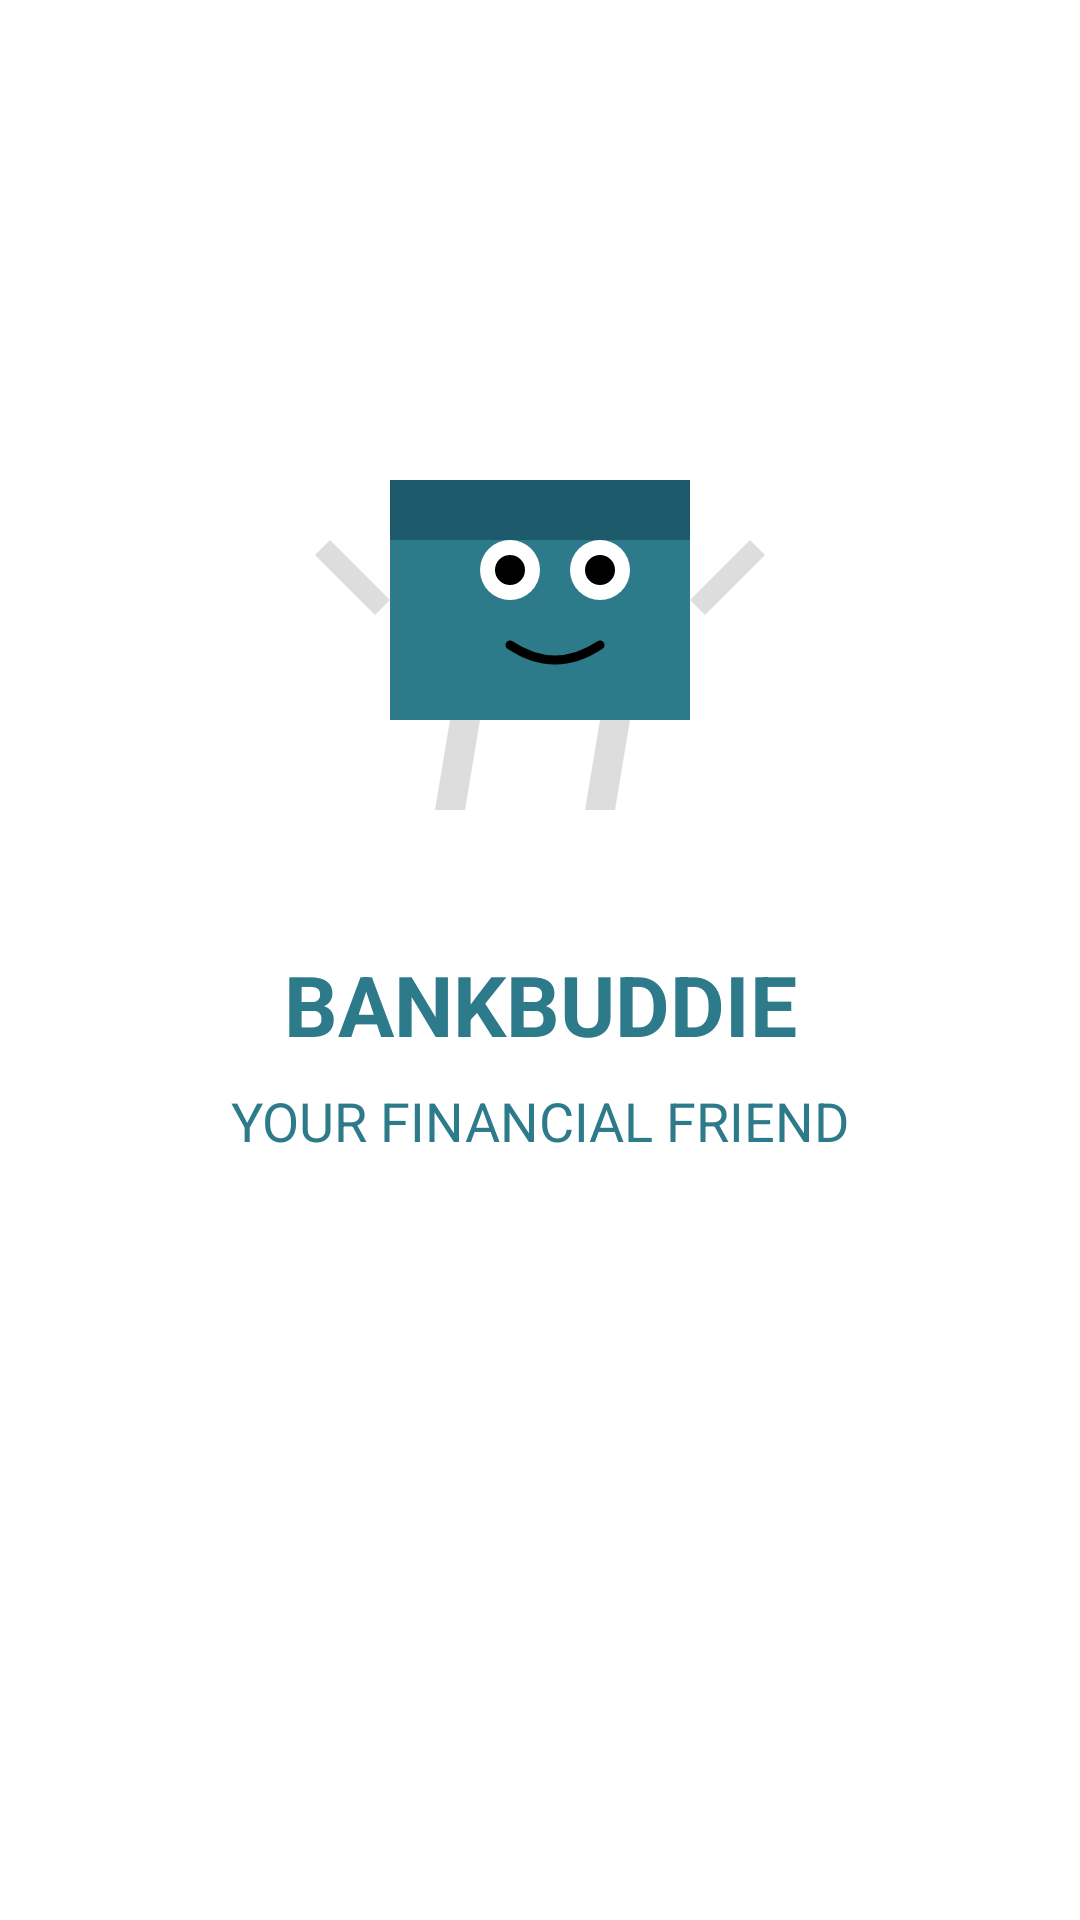

Android layout source for this screen:
<!-- AndroidManifest.xml: application theme Theme.Bank_Buddie -->
<!-- res/layout/activity_main.xml -->
<?xml version="1.0" encoding="utf-8"?>
<androidx.constraintlayout.widget.ConstraintLayout
    xmlns:android="http://schemas.android.com/apk/res/android"
    xmlns:app="http://schemas.android.com/apk/res-auto"
    xmlns:tools="http://schemas.android.com/tools"
    android:layout_width="match_parent"
    android:layout_height="match_parent"
    android:background="@color/white"
    tools:context="vcmsa.projects.bankbuddie.MainActivity">

    <ImageView
        android:id="@+id/mascotImage"
        android:layout_width="200dp"
        android:layout_height="200dp"
        android:layout_marginTop="100dp"
        android:contentDescription="@string/app_mascot"
        android:src="@drawable/wallet_mascot"
        app:layout_constraintTop_toTopOf="parent"
        app:layout_constraintStart_toStartOf="parent"
        app:layout_constraintEnd_toEndOf="parent" />

    <TextView
        android:id="@+id/titleText"
        android:layout_width="wrap_content"
        android:layout_height="wrap_content"
        android:layout_marginTop="16dp"
        android:text="@string/app_name_caps"
        android:textColor="@color/teal_700"
        android:textSize="28sp"
        android:textStyle="bold"
        app:layout_constraintTop_toBottomOf="@id/mascotImage"
        app:layout_constraintStart_toStartOf="parent"
        app:layout_constraintEnd_toEndOf="parent" />

    <TextView
        android:id="@+id/subtitleText"
        android:layout_width="wrap_content"
        android:layout_height="wrap_content"
        android:layout_marginTop="8dp"
        android:text="@string/app_subtitle"
        android:textColor="@color/teal_700"
        android:textSize="18sp"
        app:layout_constraintTop_toBottomOf="@id/titleText"
        app:layout_constraintStart_toStartOf="parent"
        app:layout_constraintEnd_toEndOf="parent" />

</androidx.constraintlayout.widget.ConstraintLayout>
<!-- resources referenced by this layout -->
<resources>
  <color name="teal_700">#FF2D7A8B</color>
  <color name="white">#FFFFFFFF</color>
  <!-- drawable wallet_mascot (drawable) -->
  <?xml version="1.0" encoding="utf-8"?>
  <vector xmlns:android="http://schemas.android.com/apk/res/android"
      android:width="200dp"
      android:height="200dp"
      android:viewportWidth="200"
      android:viewportHeight="200">
  
      
      <path
          android:fillColor="#2D7A8B"
          android:pathData="M50,60 L150,60 L150,140 L50,140 Z" />
  
      
      <path
          android:fillColor="#1D5A6B"
          android:pathData="M50,60 L150,60 L150,80 L50,80 Z" />
  
      
      <path
          android:fillColor="#FFFFFF"
          android:pathData="M80,90 A10,10 0 1,1 100,90 A10,10 0 1,1 80,90 Z" />
      <path
          android:fillColor="#FFFFFF"
          android:pathData="M110,90 A10,10 0 1,1 130,90 A10,10 0 1,1 110,90 Z" />
  
      
      <path
          android:fillColor="#000000"
          android:pathData="M85,90 A5,5 0 1,1 95,90 A5,5 0 1,1 85,90 Z" />
      <path
          android:fillColor="#000000"
          android:pathData="M115,90 A5,5 0 1,1 125,90 A5,5 0 1,1 115,90 Z" />
  
      
      <path
          android:pathData="M90,115 Q105,125 120,115"
          android:strokeColor="#000000"
          android:strokeWidth="3"
          android:strokeLineCap="round"
          android:fillColor="@android:color/transparent" />
  
      
      <path
          android:fillColor="#DDDDDD"
          android:pathData="M50,100 L30,80 L25,85 L45,105 Z" />
      <path
          android:fillColor="#DDDDDD"
          android:pathData="M150,100 L170,80 L175,85 L155,105 Z" />
  
      
      <path
          android:fillColor="#DDDDDD"
          android:pathData="M70,140 L65,170 L75,170 L80,140 Z" />
      <path
          android:fillColor="#DDDDDD"
          android:pathData="M120,140 L115,170 L125,170 L130,140 Z" />
  
  </vector>
  <string name="app_mascot">Bank Buddie Mascot</string>
  <string name="app_name_caps">BANKBUDDIE</string>
  <string name="app_subtitle">YOUR FINANCIAL FRIEND</string>
  <style name="Theme.Bank_Buddie" parent="Base.Theme.Bank_Buddie" />
  <style name="Base.Theme.Bank_Buddie" parent="Theme.Material3.DayNight.NoActionBar">
          
          
      </style>
</resources>
